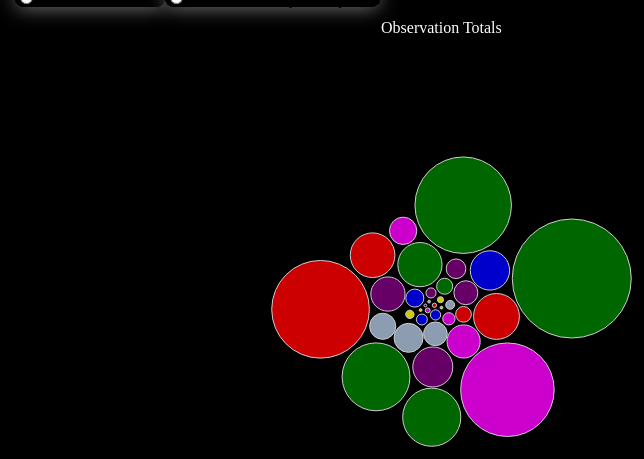
D3 v3 page, settled after 480 driven frames (8 s of simulated time); the page loaded 1 data file(s).



      d3.csv('data/pure_totals.csv', function (error, data) {

        var width = 1000, height = 1000;
        var fill = d3.scale.ordinal()
          .domain(["Human Presence", "Buffalo", "Hartebeest", "Wildebeest", "Livestock", "Oribi", "Zebra"])
          .range(["red", "green", "blue", "lightsteelblue", "magenta", "Yellow", "purple"])

        var svg = d3.select("#chart").append("svg")
            .attr("width", width)
            .attr("height", height);

        var max_amount = d3.max(data, function (d) { return parseInt(d.num_observed)})
        var radius_scale = d3.scale.pow().exponent(0.5).domain([0, max_amount]).range([2, 85])

        _.each(data, function (elem) {
          elem.radius = radius_scale(elem.num_observed) * .7;
          elem.all = 'all';
          elem.x = _.random(0, width);
          elem.y = _.random(0, height);
        })

        var padding = 4;
        var maxRadius = d3.max(_.pluck(data, 'radius'));

        var year_centers = {
          "Luangwa": {name:"Luangwa", x: 150, y: 300},
          "Kafue": {name:"Kafue", x: 550, y: 300},
          "Kidepo": {name:"Kidepo", x: 900, y: 300}
        }

        var all_center = { "all": {name:"Observation Totals", x: 500, y: 300}};

        var nodes = svg.selectAll("circle")
          .data(data);

        nodes.enter().append("circle")
          .attr("class", "node")
          .attr("cx", function (d) { return d.x; })
          .attr("cy", function (d) { return d.y; })
          .attr("r", 1)
          .style("fill", function (d) { return fill(d.observation_type); })
          .on("mouseover", function (d) { showPopover.call(this, d); })
          .on("mouseout", function (d) { removePopovers(); })

        nodes.transition().delay(500).duration(5000)
          .attr("r", function (d) { return d.radius; })

        var force = d3.layout.force();

        draw('all');

        $( ".btn" ).click(function() {
          draw(this.id);
        });

        function draw (varname) {
          var foci = varname === "all" ? all_center: year_centers;
          force.on("tick", tick(foci, varname));
          labels(foci)
          force.start();
        }

        function tick (foci, varname) { 
          return function (e) {
            for (var i = 0; i < data.length; i++) {
              var o = data[i];
              var f = foci[o[varname]];
              o.y += (f.y - o.y) * e.alpha;
              o.x += (f.x - o.x) * e.alpha;
            }
            nodes
              .each(collide(.1))
              .attr("cx", function (d) { return d.x; })
              .attr("cy", function (d) { return d.y; });
          }
        }

        function labels (foci) {
          svg.selectAll(".label").remove();

          svg.selectAll(".label")
          .data(_.toArray(foci)).enter().append("text")
          .attr("class", "label")
          .text(function (d) { return d.name })
          .attr("transform", function (d) {
            return "translate(" + (d.x - ((d.name.length)*3)) + ", " + (d.y - 275) + ")";
          });
        }

        function removePopovers () {
          $('.popover').each(function() {
            $(this).remove();
          }); 
        }

        function showPopover (d) {
          $(this).popover({
            placement: 'auto top',
            container: 'body',
            trigger: 'manual',
            html : true,
            content: function() {
              return "Observation: " + d.observation_type + "<br/>Number Observed: " + d3.format(",")(+d.num_observed) + 
                     "<br/>Survey Area: " + d.survey_area +
                     "<br/>In or Out National Park: " + d.in_out; }
          });
          console.log("hello" + this);
          $(this).popover('show')
        }

        function collide(alpha) {
          var quadtree = d3.geom.quadtree(data);
          return function(d) {
            var r = d.radius + maxRadius + padding,
                nx1 = d.x - r,
                nx2 = d.x + r,
                ny1 = d.y - r,
                ny2 = d.y + r;
            quadtree.visit(function(quad, x1, y1, x2, y2) {
              if (quad.point && (quad.point !== d)) {
                var x = d.x - quad.point.x,
                    y = d.y - quad.point.y,
                    l = Math.sqrt(x * x + y * y),
                    r = d.radius + quad.point.radius + padding;
                if (l < r) {
                  l = (l - r) / l * alpha;
                  d.x -= x *= l;
                  d.y -= y *= l;
                  quad.point.x += x;
                  quad.point.y += y;
                }
              }
              return x1 > nx2 || x2 < nx1 || y1 > ny2 || y2 < ny1;
            });
          };
        }
      });
    

### data: data/pure_totals.csv
observation_type, id, num_observed, survey_area, in_out
Buffalo, 11023, 1396, Kafue, In
Hartebeest, 11204, 608, Kafue, In
Zebra, 11385, 450, Kafue, In
Human Presence, 11566, 845, Kafue, In
Wildebeest, 11747, 313, Kafue, In
Oribi, 11928, 14, Kafue, In
Livestock, 12109, 274, Kafue, In
Buffalo, 12290, 4000, Luangwa, In
Hartebeest, 12471, 30, Luangwa, In
Zebra, 12652, 631, Luangwa, In
Human Presence, 12833, 76, Luangwa, In
Wildebeest, 13014, 248, Luangwa, In
Oribi, 13195, 0, Luangwa, In
Livestock, 13376, 2, Luangwa, In
Buffalo, 13557, 6154, Kidepo, In
Hartebeest, 13738, 0, Kidepo, In
Zebra, 13919, 24, Kidepo, In
Human Presence, 14100, 1, Kidepo, Out
Wildebeest, 14281, 0, Kidepo, In
Oribi, 14462, 0, Kidepo, In
Livestock, 14643, 420, Kidepo, In
Buffalo, 14824, 782, Kidepo, Out
Buffalo, 15005, 1931, Luangwa, Out
Hartebeest, 15186, 25, Luangwa, Out
Human Presence, 15367, 4102, Luangwa, Out
Livestock, 15548, 41, Luangwa, Out
Wildebeest, 15729, 199, Luangwa, Out
Zebra, 15910, 129, Luangwa, Out
Buffalo, 16091, 80, Kafue, Out
Hartebeest, 16272, 106, Kafue, Out
Human Presence, 16453, 798, Kafue, Out
Livestock, 16634, 3755, Kafue, Out
Oribi, 16815, 5, Kafue, Out
Wildebeest, 16996, 17, Kafue, Out
Zebra, 17177, 204, Kafue, Out